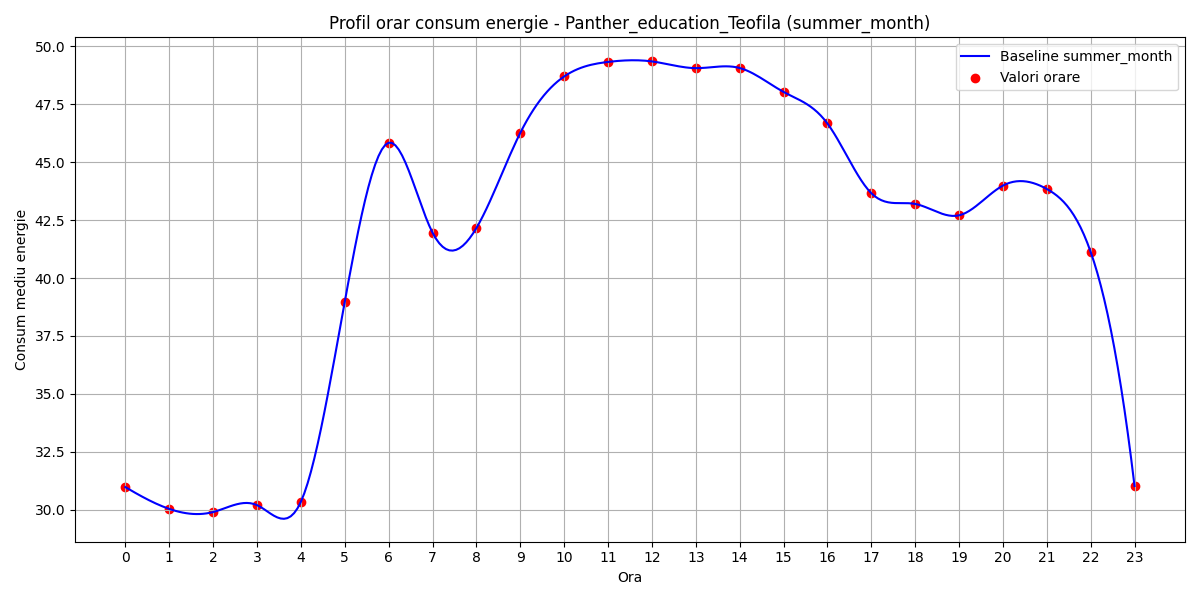

Source data for this figure (header and first rows):
hour, B(t)
0, 30.98
1, 30.04
2, 29.9
3, 30.2
4, 30.34
5, 38.98
6, 45.84
7, 41.96
8, 42.16
9, 46.26
10, 48.7
11, 49.33
12, 49.35
13, 49.06
14, 49.06
15, 48.03
16, 46.67
17, 43.66
18, 43.2
19, 42.71
20, 43.99
21, 43.84
22, 41.13
23, 31.03
